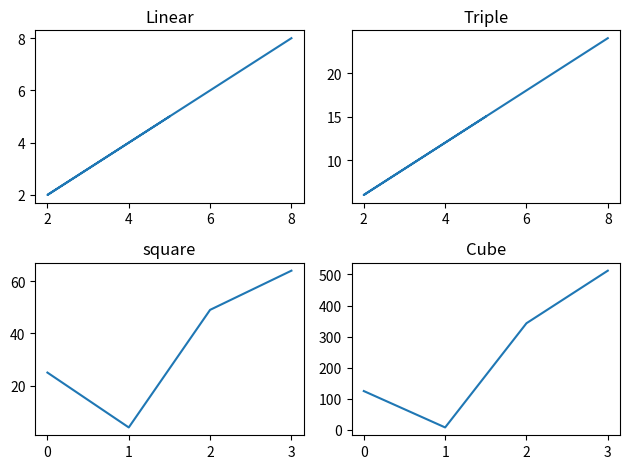
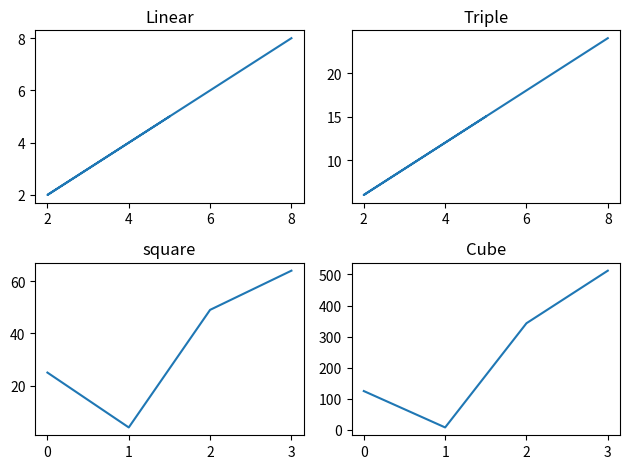
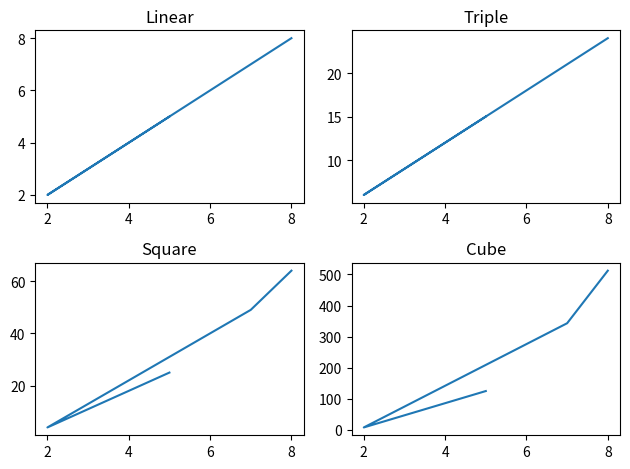
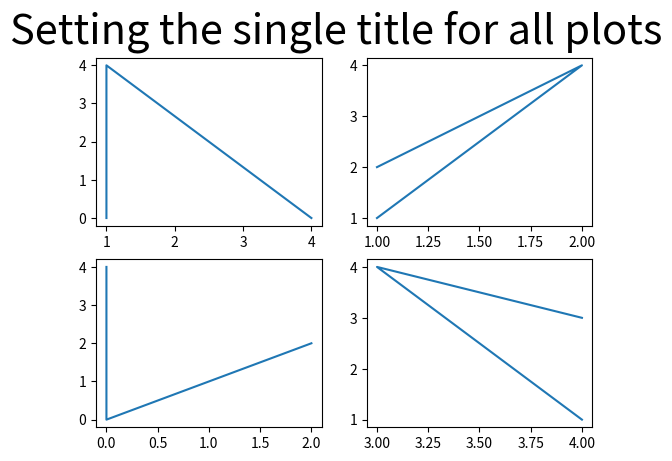
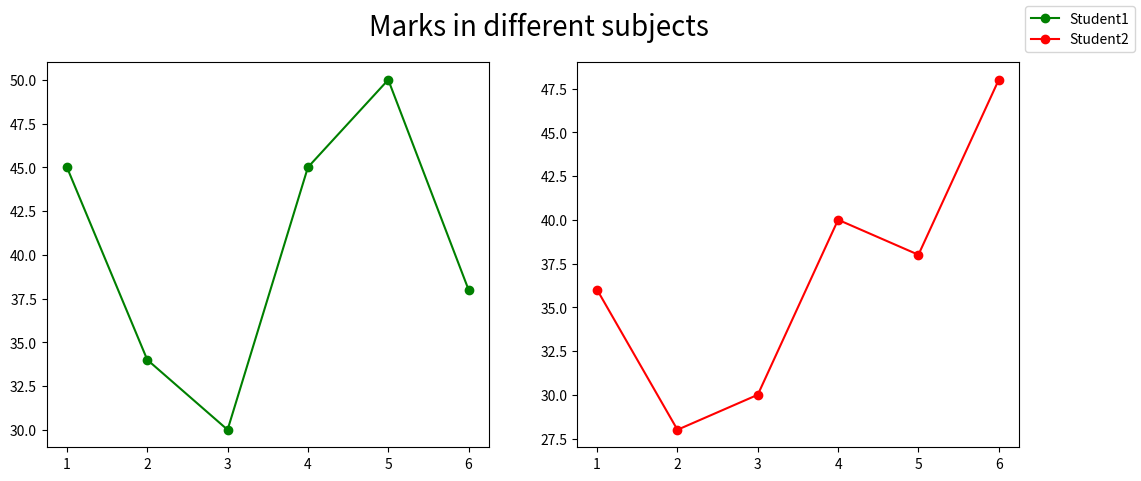
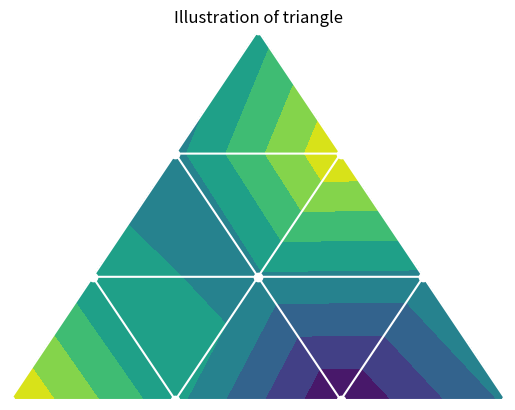
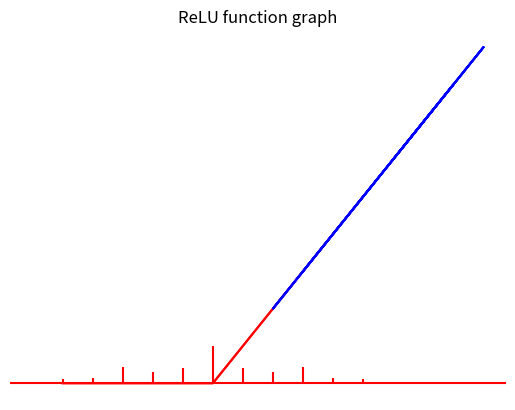
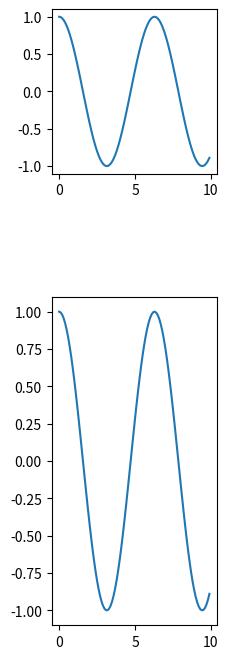
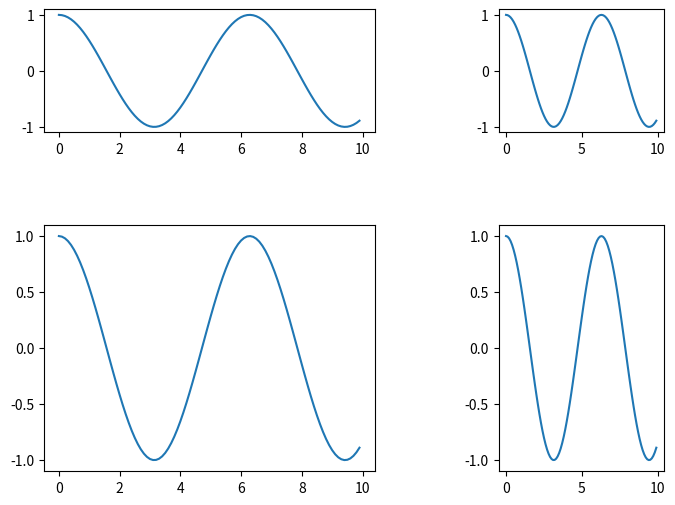
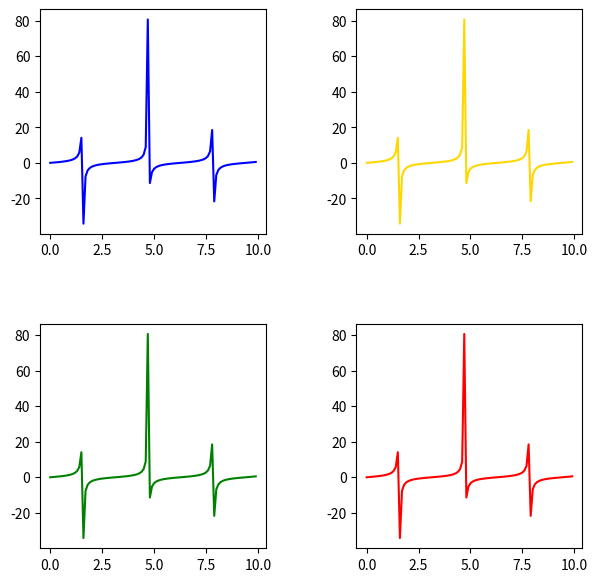
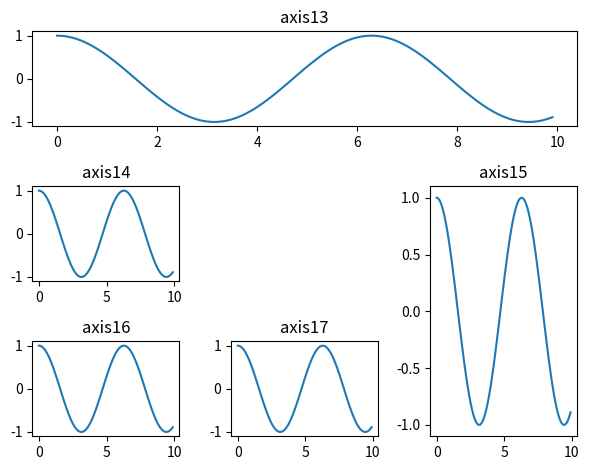
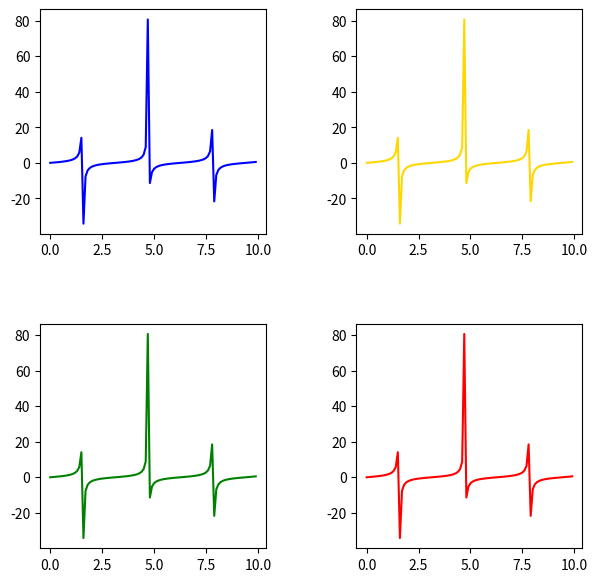

These charts were generated, in order, by the following Python code:
"""
How to Add Title to Subplots in Matplotlib?

In this article, we will see how to add a title to subplots in Matplotlib? Let’s discuss some concepts :

Matplotlib : Matplotlib is an amazing visualization library in Python for 2D plots of arrays. Matplotlib is a multi-platform data visualization library built on NumPy arrays and designed to work with the broader SciPy stack. It was introduced by John Hunter in the year 2002.
Subplots : The subplots() function in pyplot module of matplotlib library is used to create a figure and a set of subplots. Subplots are required when we want to show two or more plots in same figure.
Title of a plot : The title() method in matplotlib module is used to specify title of the visualization depicted and displays the title using various attributes.
Steps Needed
Import Libraries
Create/ Load data
Make subplot
Plot subplot
Set title to subplots.
"""

"""
Example 1: (Using set_title() method)

We use matplotlib.axes._axes.Axes.set_title(label) method to set title (string label) for the current subplot Axes.
"""

import numpy as np
import matplotlib.pyplot as plt
data1 = np.array([5,2,7,8])

fig1 , axis1 = plt.subplots(2,2)

axis1[0,0].plot(data1,data1,)
axis1[0,1].plot(data1,data1*3)
axis1[1,0].plot(data1*data1)
axis1[1,1].plot(data1*data1*data1)

axis1[0,0].set_title('Linear')
axis1[0,1].set_title('Triple')
axis1[1,0].set_title('square')
axis1[1,1].set_title('Cube')

fig1.tight_layout()
plt.show()

print("-------------------------------------------------------------")

import numpy as np
import matplotlib.pyplot as plt
data1 = np.array([5,2,7,8])

fig1 , axis1 = plt.subplots(2,2)

axis1[0,0].plot(data1,data1,)
axis1[0,1].plot(data1,data1*3)
axis1[1,0].plot(data1*data1)
axis1[1,1].plot(data1*data1*data1)

axis1[0,0].title.set_text('Linear')
axis1[0,1].title.set_text('Triple')
axis1[1,0].title.set_text('square')
axis1[1,1].title.set_text('Cube')

fig1.tight_layout()
plt.show()

print("-------------------------------------------------------------")

"""
Example 3: (Using plt.gca().set_title() method)

If you use Matlab-like style in the interactive plotting, then you could use plt.gca() to get the reference of the current axes of the subplot and combine set_title() method to set title to the subplots in Matplotlib.
"""

import numpy as np
import matplotlib.pyplot as plt

data2 = np.array([5, 2, 7, 8])

fig2, axis2 = plt.subplots(2, 2)

title2 = ["Linear", "Triple", "Square", "Cube"]
values2 = [data2, data2 * 3, data2 * data2, data2 * data2 * data2]

for i in range(4):
    plt.subplot(2, 2, i + 1)
    plt.plot(data2, values2[i])
    plt.gca().set_title(title2[i])

fig2.tight_layout()
plt.show()
print("-------------------------------------------------------------")
"""
How to Set a Single Main Title for All the Subplots in Matplotlib?

A title in Matplotlib library describes the main subject of plotting the graphs. Setting a title for just one plot is easy using the title() method. By using this function only the individual title plots can be set but not a single title for all subplots. Hence, to set a single main title for all subplots, suptitle() method is used.

Syntax: suptitle(self, t, **kwargs)

Parameters: This method accept the following parameters that are discussed below:

t : This parameter is the title text.
x: This parameter is the x location of the text in figure coordinates.
y: This parameter is the y location of the text in figure coordinates.
horizontalalignment, ha : This parameter is the horizontal alignment of the text relative to (x, y).
verticalalignment, va : This parameter is the vertical alignment of the text relative to (x, y).
fontsize, size : This parameter is the font size of the text.
fontweight, weight : This parameter is the font weight of the text.
Returns: This method returns the Text instance of the title.

Setting a Single Title for All the Subplots
Example 1:
In this example, we will import the required library and create a 2*2 plot. We are creating random data by using random.randint to plot our graph and then setting a single title for all the subplots.
"""

import numpy as np
import matplotlib.pyplot as plt

fig3, axis3 = plt.subplots(2,2)

axis3[0][0].plot(np.random.randint(0,5,3),np.random.randint(0,5,3))
axis3[0][1].plot(np.random.randint(0,5,3),np.random.randint(0,5,3))
axis3[1][0].plot(np.random.randint(0,5,3),np.random.randint(0,5,3))
axis3[1][1].plot(np.random.randint(0,5,3),np.random.randint(0,5,3))

plt.suptitle("Setting the single title for all plots",fontsize=30)

plt.show()

print("-------------------------------------------------------------")

"""
Example 2:
Here, we are creating data to plot our graph and using a marker.


"""

import numpy as np
import matplotlib.pyplot as plt

fig4, (axis4, axis5) = plt.subplots(1, 2, figsize=(12, 5))

x1 = [1, 2, 3, 4, 5, 6]
y1 = [45, 34, 30, 45, 50, 38]
y2 = [36, 28, 30, 40, 38, 48]

labels = ["Student1", "Student2"]

fig4.suptitle("Marks in different subjects", fontsize=20)

# Assign the line plot to a variable
graph1, = axis4.plot(x1, y1, 'o-', color='green')  

# Assign the line plot to a variable
graph2, = axis5.plot(x1, y2, 'o-', color='red')   

# Specify handles argument as a list
fig4.legend(handles=[graph1, graph2], labels=labels, loc="upper right")  

# Adjust the left margin
plt.subplots_adjust(left=0.09) 

plt.show()
print("-------------------------------------------------------------")

"""
How to Turn Off the Axes for Subplots in Matplotlib?

In this article, we are going to discuss how to turn off the axes of subplots using matplotlib module. We can turn off the axes for subplots and plots using the below methods:

Method 1: Using matplotlib.axes.Axes.axis()

To turn off the axes for subplots, we will matplotlib.axes.Axes.axis() method here.
"""

import matplotlib.pyplot as plt
import matplotlib.tri as m_tri
import numpy as np


x_data = np.asarray([0, 1, 2, 3, 0.5,
                1.5, 2.5, 1, 2,
                1.5])
 
y_data = np.asarray([0, 0, 0, 0, 1.0,
                1.0, 1.0, 2, 2,
                3.0])
 
triangles_data = [
            [0, 1, 4], [1, 5, 4],
            [2, 6, 5], [4, 5, 7],
            [5, 6, 8], [5, 8, 7],
            [7, 8, 9], [1, 2, 5],
            [2, 3, 6]
            ]

triangles1 = m_tri.Triangulation(x_data,y_data, triangles_data)

z_result = np.cos(1.5*x_data) * np.cos(1.5*y_data)

fig5, axis6 = plt.subplots()

axis6.tricontourf(triangles1,z_result)
axis6.triplot(triangles1,'go-',color='#fff')

axis6.set_axis_off()

axis6.set_title("Illustration of triangle")

plt.show()
print("-------------------------------------------------------------")

import numpy as np
import matplotlib.pyplot as plt

x_data2 = np.array([24.40, 110.25, 20.05,
                22.00, 61.90, 7.80,
                15.00])
 
y_data2 = np.array([24.40, 110.25, 20.05,
                22.00, 61.90, 7.80,
                15.00])

fig6, axis7 = plt.subplots()
axis7.xcorr(x_data2,y_data2, maxlags=6, color='red')

axis7.set_axis_off()

axis7.set_title("Graph of time series")
plt.show()
print("-------------------------------------------------------------")
import matplotlib.pyplot as plt

# assigning x and y coordinates
x_data3 = [-5, -4, -3, -2, -1, 0, 1, 2, 3, 4, 5]
x_data4 = [6,8,2,9,3]
y_data3 = []
y_data4 = []
for i in range(len(x_data3)):
    y_data3.append(max(0,x_data3[i]))



axis8 = plt.plot(x_data3,y_data3, color='red')


plt.axis('off')

plt.title("ReLU function graph")

plt.show()


for i in range(len(x_data4)):
    y_data4.append(max(0,x_data4[i]))

axis9 = plt.plot(x_data4,y_data4, color='blue')
plt.axis('off')

plt.title("ReLU function graph")

plt.show()

print("-------------------------------------------------------------")

import matplotlib.pyplot as plt

# assigning x and y coordinates
x_data3 = [-5, -4, -3, -2, -1, 0, 1, 2, 3, 4, 5]
x_data4 = [6,8,2,9,3]
y_data3 = []
y_data4 = []
for i in range(len(x_data3)):
    y_data3.append(max(0,x_data3[i]))



axis8 = plt.plot(x_data3,y_data3, color='red')


plt.axis('off')

plt.title("ReLU function graph")

plt.show()


for i in range(len(x_data4)):
    y_data4.append(max(0,x_data4[i]))

axis9 = plt.plot(x_data4,y_data4, color='blue')
plt.axis('off')

plt.title("ReLU function graph")

plt.show()

print("-------------------------------------------------------------")


import numpy as np
import matplotlib.pyplot as plt
from matplotlib import gridspec

fig7 = plt.figure()

fig7.set_figheight(8)
fig7.set_figwidth(8)

spec1 = gridspec.GridSpec(
    ncols=2, nrows=2, width_ratios=[2, 1], wspace=0.5, hspace=0.5, height_ratios=[1, 2])

x2 = np.arange(0, 10, 0.1)
y2 = np.cos(x2)

axis10 = fig7.add_subplot(spec1[1])
axis10.plot(x2, y2)

axis11 = fig7.add_subplot(spec1[3])
axis11.plot(x2, y2)

plt.show()


print("-------------------------------------------------------------")

# importing required libraries
import matplotlib.pyplot as plt
from matplotlib import gridspec
import numpy as np

# create a figure
fig = plt.figure()

# to change size of subplot's
# set height of each subplot as 8
fig.set_figheight(8)

# set width of each subplot as 8
fig.set_figwidth(8)

# create grid for different subplots
spec = gridspec.GridSpec(ncols=2, nrows=2,
						width_ratios=[2, 1], wspace=0.5,
						hspace=0.5, height_ratios=[1, 2])

# initializing x,y axis value
x = np.arange(0, 10, 0.1)
y = np.cos(x)

# ax0 will take 0th position in
# geometry(Grid we created for subplots),
# as we defined the position as "spec[0]"
ax0 = fig.add_subplot(spec[0])
ax0.plot(x, y)

# ax1 will take 0th position in
# geometry(Grid we created for subplots),
# as we defined the position as "spec[1]"
ax1 = fig.add_subplot(spec[1])
ax1.plot(x, y)

# ax2 will take 0th position in
# geometry(Grid we created for subplots),
# as we defined the position as "spec[2]"
ax2 = fig.add_subplot(spec[2])
ax2.plot(x, y)

# ax3 will take 0th position in
# geometry(Grid we created for subplots),
# as we defined the position as "spec[3]"
ax3 = fig.add_subplot(spec[3])
ax3.plot(x, y)

# display the plots
plt.show()


print("-------------------------------------------------------------")

import matplotlib.pyplot as plt
import numpy as np

fig8, axis12 = plt.subplots(nrows=2,ncols=2,figsize=(7,7),gridspec_kw={
    'width_ratios':[3,3],
    'height_ratios':[3,3],
    'wspace':0.4,
    'hspace':0.4
})

x4 = np.arange(0,10,0.1)
y4 = np.tan(x4)

axis12[0][0].plot(x4,y4,color='blue')
axis12[0][1].plot(x4,y4,color='gold')
axis12[1][0].plot(x4,y4,color='green')
axis12[1][1].plot(x4,y4,color='red')


plt.show()


print("-------------------------------------------------------------")


import matplotlib.pyplot as plt
import numpy as np

fig9 = plt.figure()
fig.set_figheight(6)
fig9.set_figwidth(6)
axis13 = plt.subplot2grid(shape=(3,3), loc=(0,0), colspan=3)
axis14 = plt.subplot2grid(shape=(3,3), loc=(1,0), colspan=1)
axis15 = plt.subplot2grid(shape=(3,3), loc=(1,2), rowspan=2)
axis16 = plt.subplot2grid((3,3),(2,0))
axis17 = plt.subplot2grid((3,3),(2,1),colspan=1)

x5 = np.arange(0,10,0.1)
y5 = np.cos(x5)

axis13.plot(x5,y5)
axis13.set_title('axis13')

axis14.plot(x5,y5)
axis14.set_title('axis14')

axis15.plot(x5,y5)
axis15.set_title('axis15')

axis16.plot(x5,y5)
axis16.set_title('axis16')

axis17.plot(x5,y5)
axis17.set_title('axis17')

plt.tight_layout()
plt.show()

print("-------------------------------------------------------------")


import matplotlib.pyplot as plt
import numpy as np

fig8, axis12 = plt.subplots(nrows=2, ncols=2, figsize=(7, 7), gridspec_kw={
    'width_ratios': [3, 3],
    'height_ratios': [3, 3],
    'wspace': 0.4,
    'hspace': 0.4
})

x4 = np.arange(0, 10, 0.1)
y4 = np.tan(x4)

axis12[0][0].plot(x4, y4, color='blue')
axis12[0][1].plot(x4, y4, color='gold')
axis12[1][0].plot(x4, y4, color='green')
axis12[1][1].plot(x4, y4, color='red')


plt.show()
